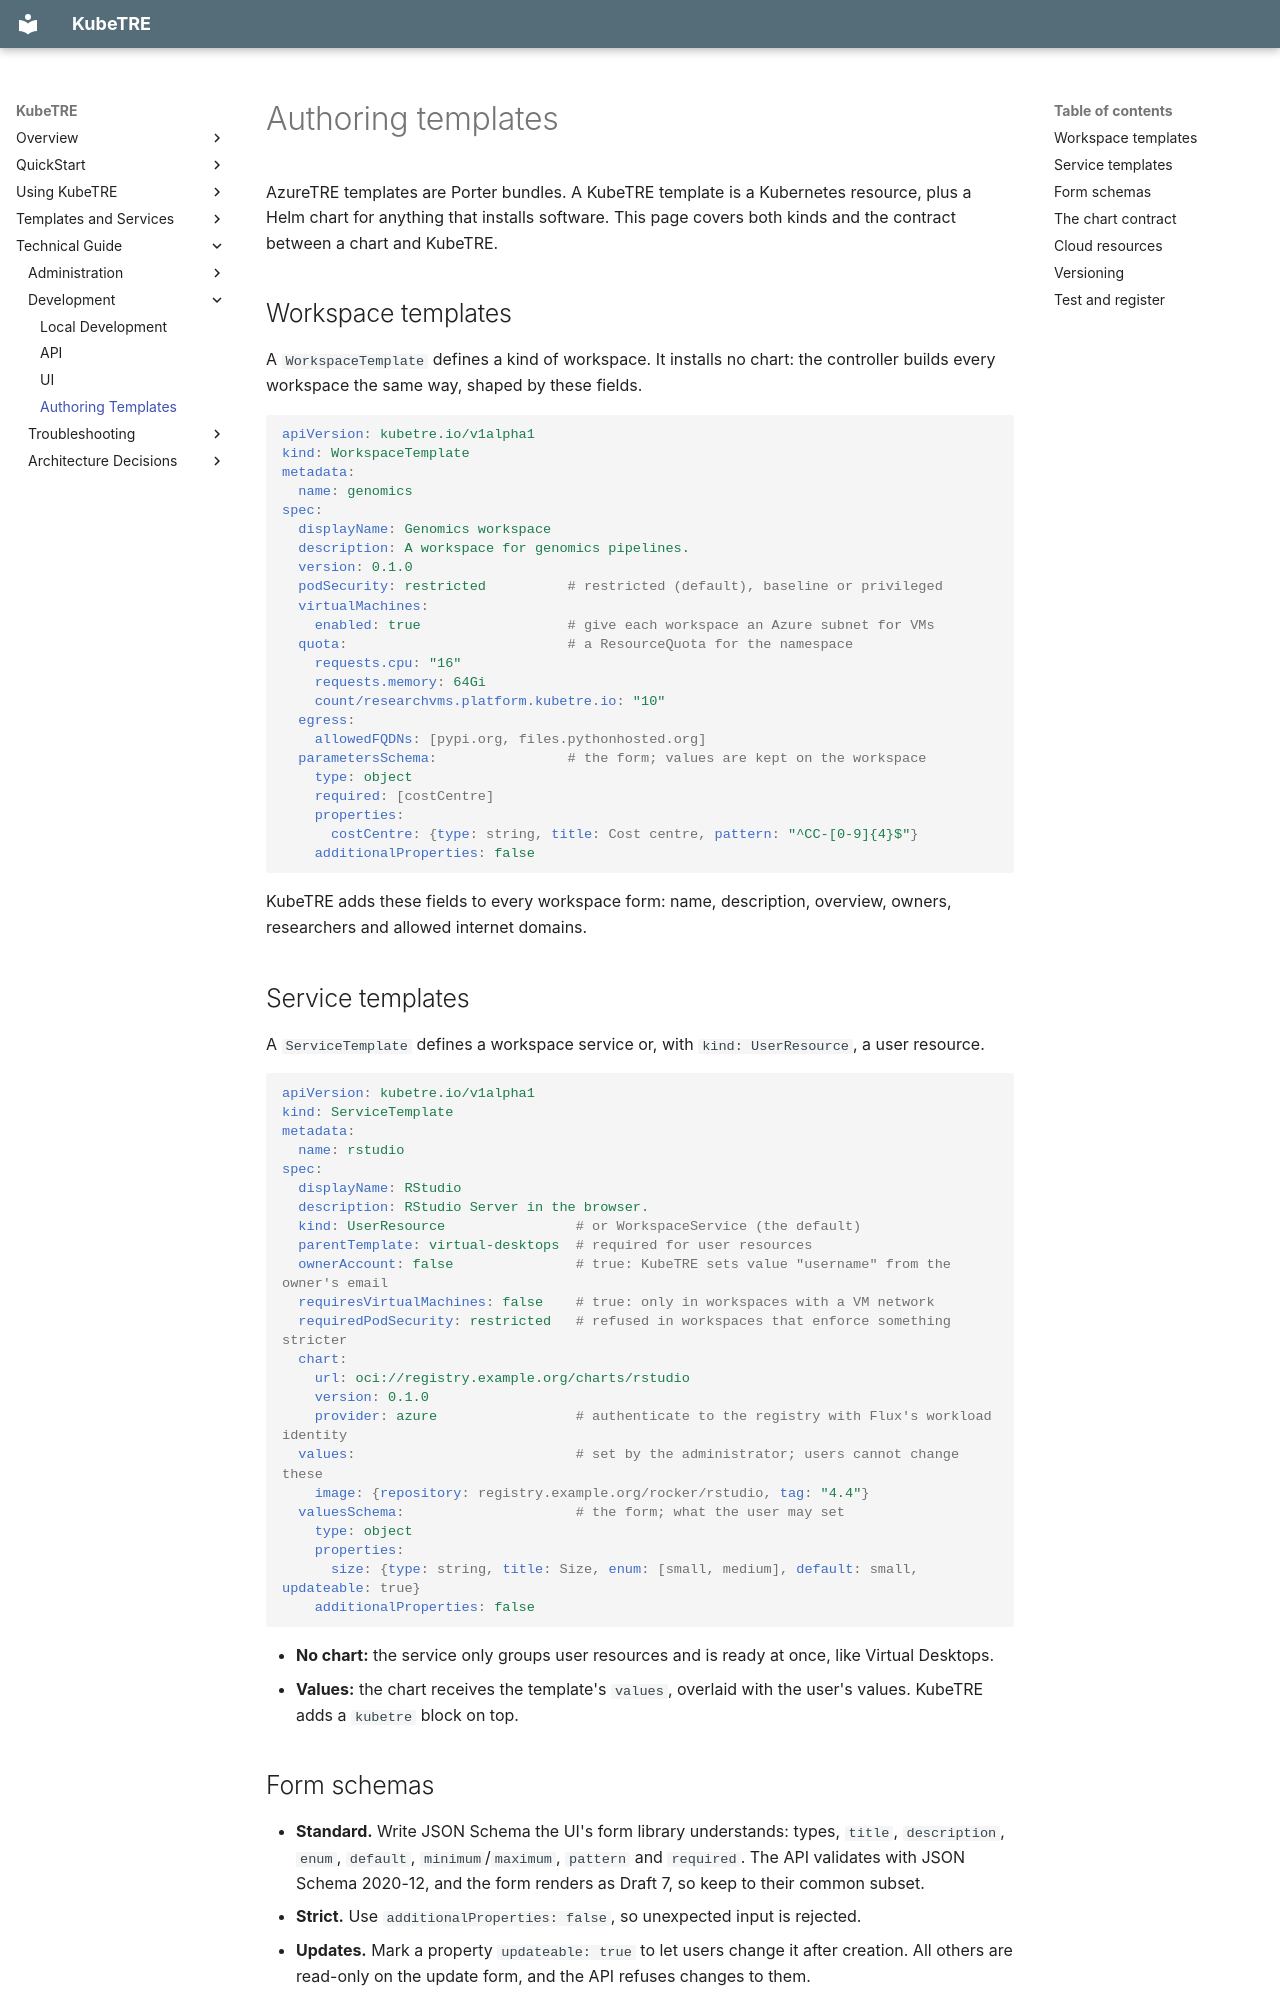

repository: isBioku/kubetre · page: developers/authoring-templates/index.html · generator: mkdocs

# Authoring templates

AzureTRE templates are Porter bundles. A KubeTRE template is a Kubernetes resource, plus a
Helm chart for anything that installs software. This page covers both kinds and the contract
between a chart and KubeTRE.

## Workspace templates

A `WorkspaceTemplate` defines a kind of workspace. It installs no chart: the controller builds
every workspace the same way, shaped by these fields.

```yaml
apiVersion: kubetre.io/v1alpha1
kind: WorkspaceTemplate
metadata:
  name: genomics
spec:
  displayName: Genomics workspace
  description: A workspace for genomics pipelines.
  version: 0.1.0
  podSecurity: restricted          # restricted (default), baseline or privileged
  virtualMachines:
    enabled: true                  # give each workspace an Azure subnet for VMs
  quota:                           # a ResourceQuota for the namespace
    requests.cpu: "16"
    requests.memory: 64Gi
    count/researchvms.platform.kubetre.io: "10"
  egress:
    allowedFQDNs: [pypi.org, files.pythonhosted.org]
  parametersSchema:                # the form; values are kept on the workspace
    type: object
    required: [costCentre]
    properties:
      costCentre: {type: string, title: Cost centre, pattern: "^CC-[0-9]{4}$"}
    additionalProperties: false
```

KubeTRE adds these fields to every workspace form: name, description, overview, owners,
researchers and allowed internet domains.

## Service templates

A `ServiceTemplate` defines a workspace service or, with `kind: UserResource`, a user
resource.

```yaml
apiVersion: kubetre.io/v1alpha1
kind: ServiceTemplate
metadata:
  name: rstudio
spec:
  displayName: RStudio
  description: RStudio Server in the browser.
  kind: UserResource                # or WorkspaceService (the default)
  parentTemplate: virtual-desktops  # required for user resources
  ownerAccount: false               # true: KubeTRE sets value "username" from the owner's email
  requiresVirtualMachines: false    # true: only in workspaces with a VM network
  requiredPodSecurity: restricted   # refused in workspaces that enforce something stricter
  chart:
    url: oci://registry.example.org/charts/rstudio
    version: 0.1.0
    provider: azure                 # authenticate to the registry with Flux's workload identity
  values:                           # set by the administrator; users cannot change these
    image: {repository: registry.example.org/rocker/rstudio, tag: "4.4"}
  valuesSchema:                     # the form; what the user may set
    type: object
    properties:
      size: {type: string, title: Size, enum: [small, medium], default: small, updateable: true}
    additionalProperties: false
```

- **No chart:** the service only groups user resources and is ready at once, like Virtual
  Desktops.
- **Values:** the chart receives the template's `values`, overlaid with the user's values.
  KubeTRE adds a `kubetre` block on top.
